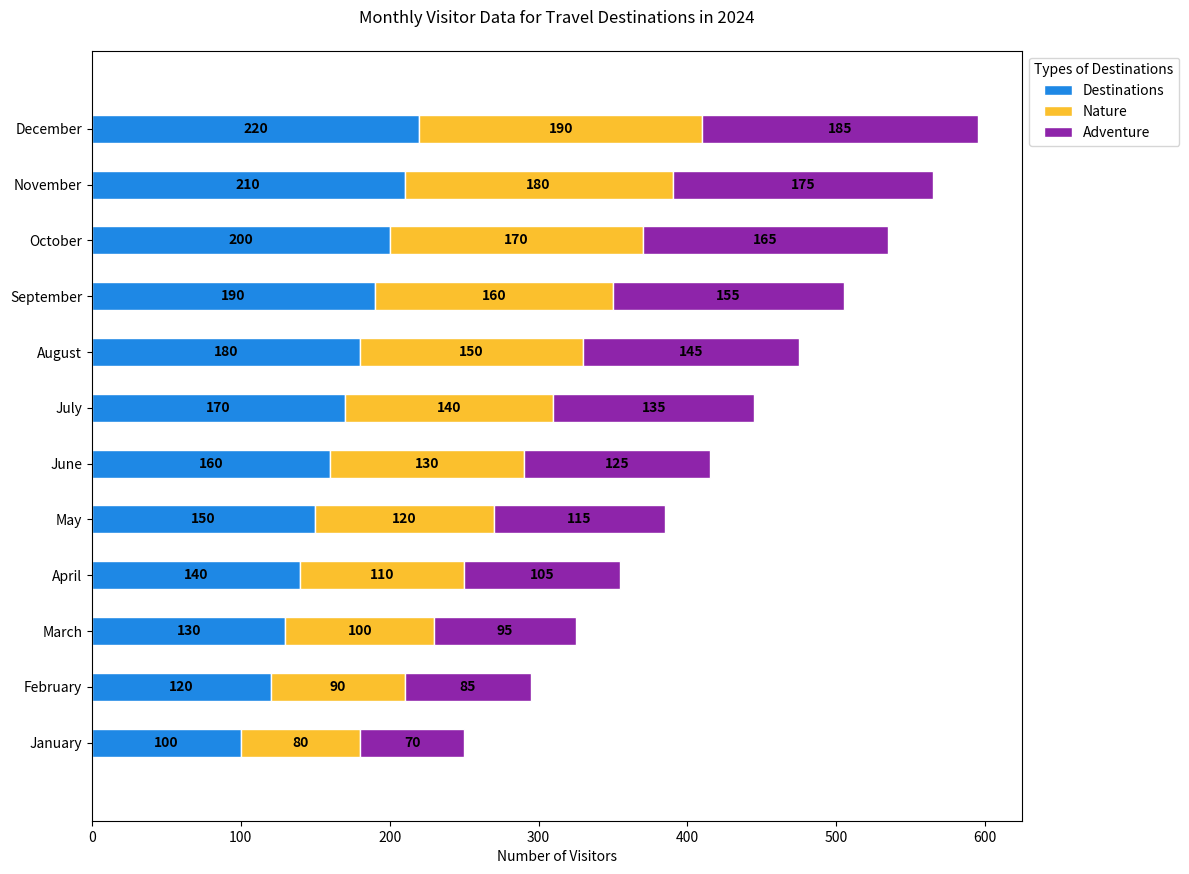

Source code (Python):

import matplotlib.pyplot as plt

months = ['January', 'February', 'March', 'April', 'May', 'June', 'July', 'August', 'September', 'October', 'November', 'December']
destinations_sales = [100, 120, 130, 140, 150, 160, 170, 180, 190, 200, 210, 220]
nature_sales = [80, 90, 100, 110, 120, 130, 140, 150, 160, 170, 180, 190]
adventure_sales = [70, 85, 95, 105, 115, 125, 135, 145, 155, 165, 175, 185]

fig, ax = plt.subplots(figsize=(12, 10))

bars_destinations = plt.barh(months, destinations_sales, color='#1E88E5', edgecolor='white', height=0.5, label='Destinations')
bars_nature = plt.barh(months, nature_sales, left=destinations_sales, color='#FBC02D', edgecolor='white', height=0.5, label='Nature')
bars_adventure = plt.barh(months, adventure_sales, left=[i+j for i,j in zip(destinations_sales, nature_sales)], color='#8E24AA', edgecolor='white', height=0.5, label='Adventure')

ax.set_xlabel('Number of Visitors')
ax.set_title('Monthly Visitor Data for Travel Destinations in 2024', pad=20)
ax.set_yticks(range(len(months)), labels=months)
ax.legend(loc='upper left', bbox_to_anchor=(1, 1), title='Types of Destinations')

for bars in [bars_destinations, bars_nature, bars_adventure]:
    for bar in bars:
        width = bar.get_width()
        plt.text(bar.get_x() + width/2, bar.get_y() + bar.get_height()/2, f'{width}', ha='center', va='center', color='black', fontweight='bold')

plt.margins(y=0.1)

plt.show()
